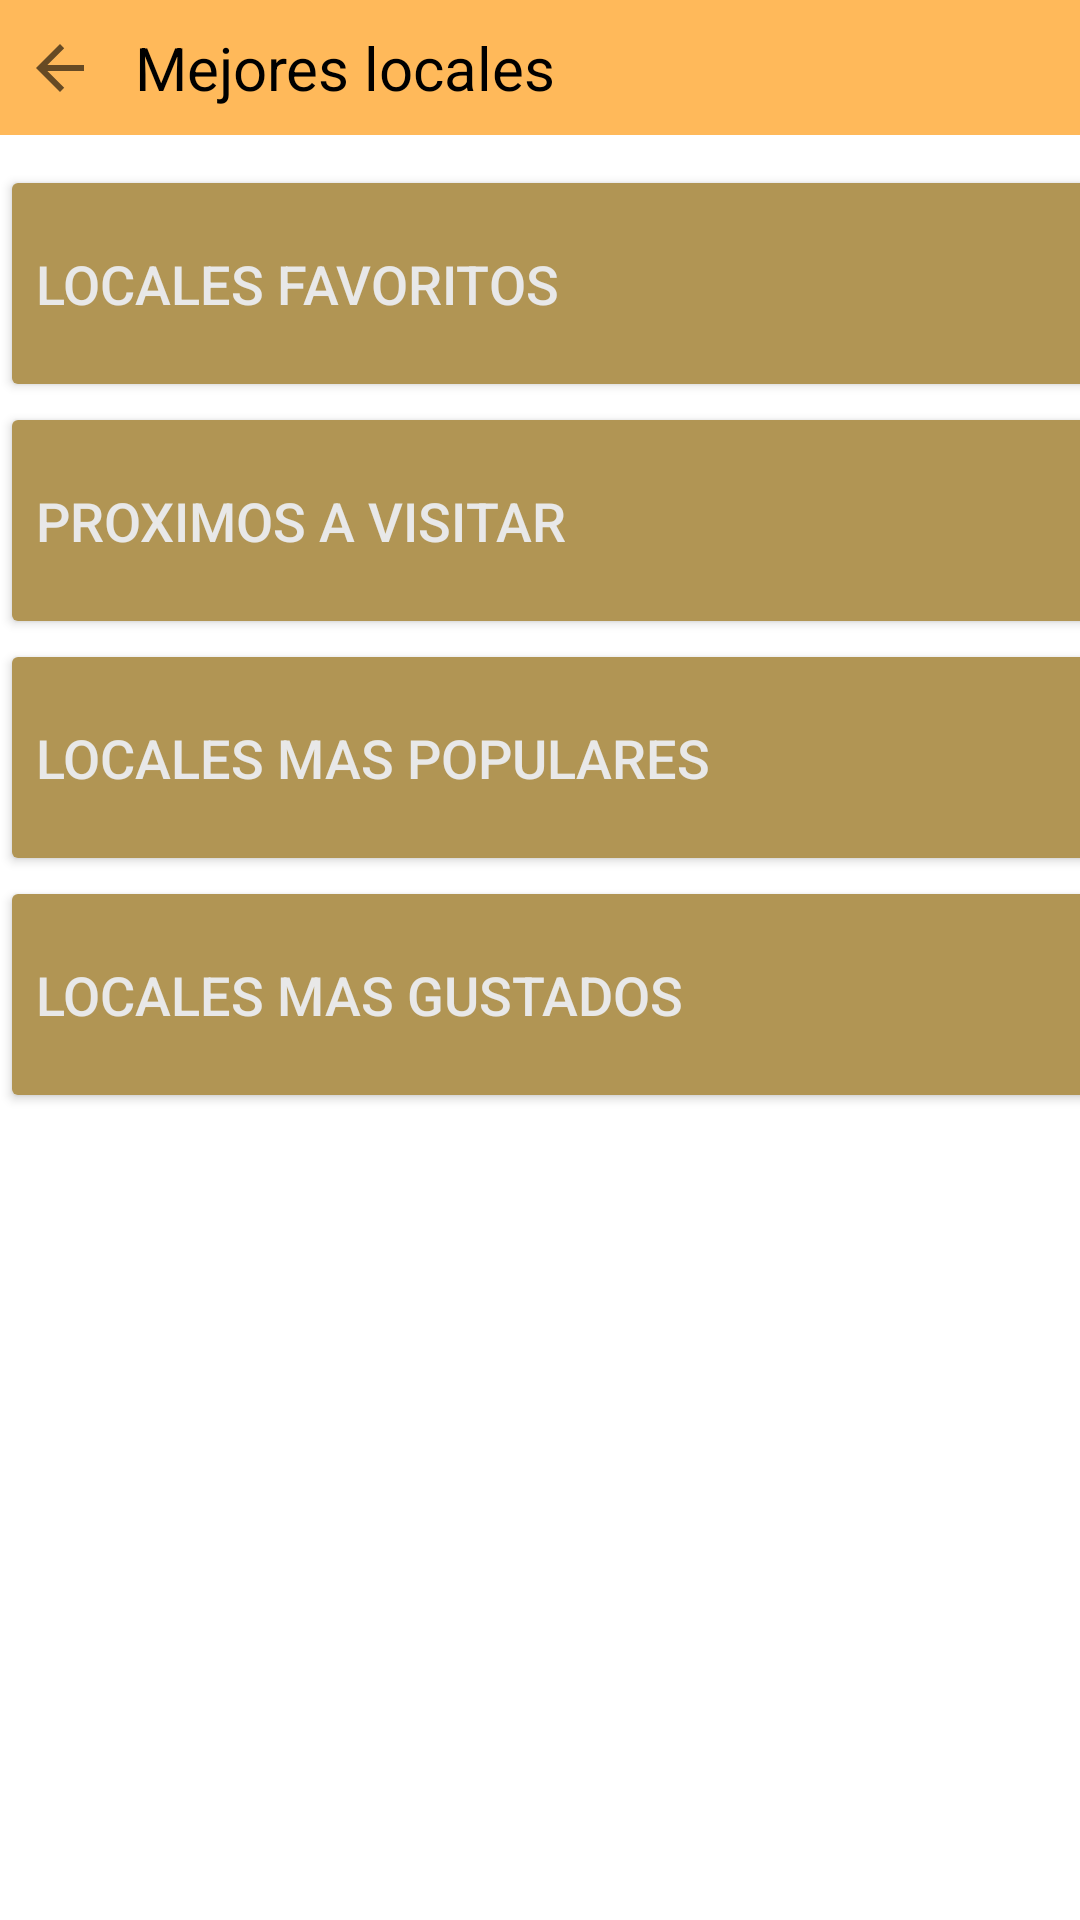

Layout XML and referenced resources for this Android screen:
<!-- AndroidManifest.xml: application theme Theme.Sitio -->
<!-- res/layout/fragment_agrupadores.xml -->
<?xml version="1.0" encoding="utf-8"?>
<FrameLayout xmlns:android="http://schemas.android.com/apk/res/android"
    xmlns:app="http://schemas.android.com/apk/res-auto"
    xmlns:tools="http://schemas.android.com/tools"
    android:id="@+id/button_retroceder"
    android:layout_width="match_parent"
    android:layout_height="match_parent"
    tools:context=".fragment_agrupadores">

    <androidx.constraintlayout.widget.ConstraintLayout
        android:layout_width="match_parent"
        android:layout_height="match_parent">

        <LinearLayout
            android:id="@+id/linearLayout2"
            android:layout_width="match_parent"
            android:layout_height="45dp"
            android:background="#FFB95A"
            android:orientation="horizontal"
            app:layout_constraintTop_toTopOf="parent">

            <ImageView
                android:id="@+id/boton_volver_a_usuario2"
                android:layout_width="40dp"
                android:layout_height="match_parent"
                android:layout_gravity="center"
                android:layout_weight="0"
                android:scaleType="center"
                android:src="?attr/actionModeCloseDrawable" />

            <TextView
                android:id="@+id/textView3"
                android:layout_width="wrap_content"
                android:layout_height="match_parent"
                android:layout_weight="2"
                android:gravity="center_vertical"
                android:paddingLeft="5dp"
                android:text="Mejores locales"
                android:textColor="#000000"
                android:textSize="20sp" />

        </LinearLayout>

        <LinearLayout
            android:layout_width="409dp"
            android:layout_height="684dp"
            android:orientation="vertical"
            android:paddingTop="10dp"
            app:layout_constraintTop_toBottomOf="@+id/linearLayout2"
            tools:layout_editor_absoluteX="1dp">

            <Button
                android:id="@+id/button_localesfav"
                android:layout_width="match_parent"
                android:layout_height="79dp"
                android:backgroundTint="#B19554"
                android:backgroundTintMode="src_atop"
                android:text="Locales favoritos"
                android:textAlignment="textStart"
                android:textColor="#E8E8E8"
                android:textSize="18sp"
                app:icon="@drawable/button_estrella" />

            <Button
                android:id="@+id/bttn_proximos"
                android:layout_width="match_parent"
                android:layout_height="79dp"
                android:backgroundTint="#B19554"
                android:text="Proximos a visitar"
                android:textAlignment="textStart"
                android:textColor="#E8E8E8"
                android:textSize="18sp"
                app:icon="@drawable/button_arrow" />

            <Button
                android:id="@+id/button8"
                android:layout_width="match_parent"
                android:layout_height="79dp"
                android:backgroundTint="#B19554"
                android:text="Locales mas populares"
                android:textAlignment="textStart"
                android:textColor="#E8E8E8"
                android:textSize="18sp"
                app:icon="@drawable/button_gente" />

            <Button
                android:id="@+id/button10"
                android:layout_width="match_parent"
                android:layout_height="79dp"
                android:backgroundTint="#B19554"
                android:text="Locales mas gustados"
                android:textAlignment="textStart"
                android:textColor="#E8E8E8"
                android:textSize="18sp"
                app:icon="@drawable/button_like" />
        </LinearLayout>

    </androidx.constraintlayout.widget.ConstraintLayout>

</FrameLayout>
<!-- resources referenced by this layout -->
<resources>
  <!-- drawable button_arrow: png bitmap (drawable-hdpi, 227 bytes) -->
  <!-- drawable button_estrella: png bitmap (drawable-hdpi, 440 bytes) -->
  <!-- drawable button_gente: png bitmap (drawable-hdpi, 552 bytes) -->
  <style name="Theme.Sitio" parent="Theme.MaterialComponents.DayNight.DarkActionBar">
          
          <item name="colorPrimary">@color/purple_500</item>
          <item name="colorPrimaryVariant">@color/purple_700</item>
          <item name="colorOnPrimary">@color/white</item>
          
          <item name="colorSecondary">@color/teal_200</item>
          <item name="colorSecondaryVariant">@color/teal_700</item>
          <item name="colorOnSecondary">@color/black</item>
          
          <item name="android:statusBarColor" tools:targetApi="l">?attr/colorPrimaryVariant</item>
          
      </style>
  <!-- not gathered from this repository: default colours our renderer supplied (Android Studio template values) -->
  <color name="purple_500">#FF6200EE</color>
  <color name="purple_700">#FF3700B3</color>
  <color name="teal_200">#FF03DAC5</color>
  <color name="teal_700">#FF018786</color>
  <color name="black">#FF000000</color>
  <color name="white">#FFFFFFFF</color>
</resources>
